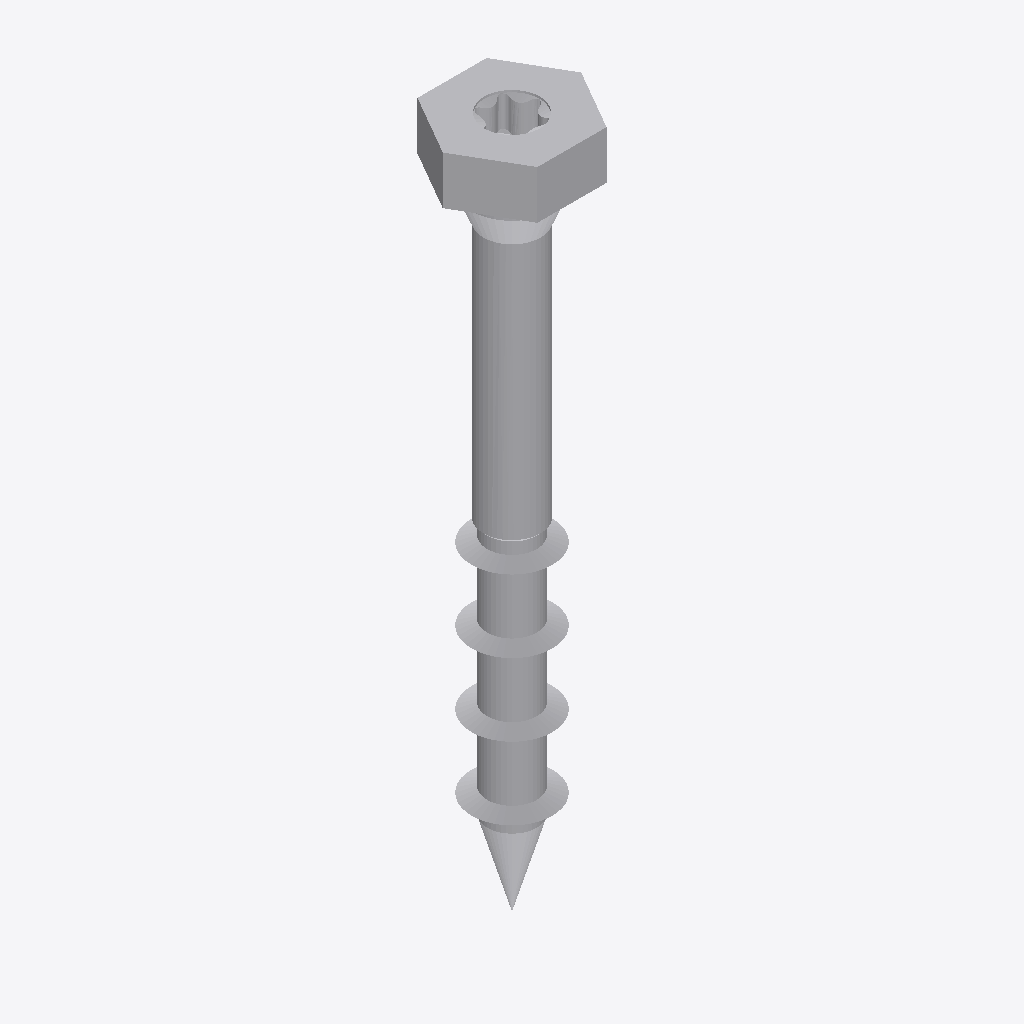
Isometric view of an IFC building model (IFC-SPF (STEP), schema IFC4, length unit metre), seen from the south-west, elements coloured by IFC class: 2 other elements (light grey).
Extent 0.017 m × 0.015 m × 0.086 m (x, y, z). Elements (2): 2 IfcBuildingElementProxy.

HEADER;
FILE_DESCRIPTION(('ViewDefinition [TrimBim]','ExchangeRequirement [Any]'),'2;1');
FILE_NAME('SSH100x80.ifc','2025-02-28T08:39:27',('truole'),('Trimble'),'TrimBimToIFC ver 1.0','TrimBimToIFC ver 1.0','IFC4 model');
FILE_SCHEMA(('IFC4'));
ENDSEC;
DATA;
#32=IFCPROJECT('0000000000000000000001',#5,'Undefined',$,$,$,$,(#31),#25);
#33=IFCSITE('0000000000000000000002',#5,$,$,$,$,$,$,.ELEMENT.,$,$,$,$,$);
#3097=IFCBUILDINGELEMENTPROXY('3SegoEBJPAuQEuHN$4quLK',#5,'Undefined',$,$,#35,#3096,$,$);
#4878=IFCBUILDINGELEMENTPROXY('3bmcmfLz96YugJGvhXP5Mg',#5,'Undefined',$,$,#35,#4877,$,$);
ENDSEC;
